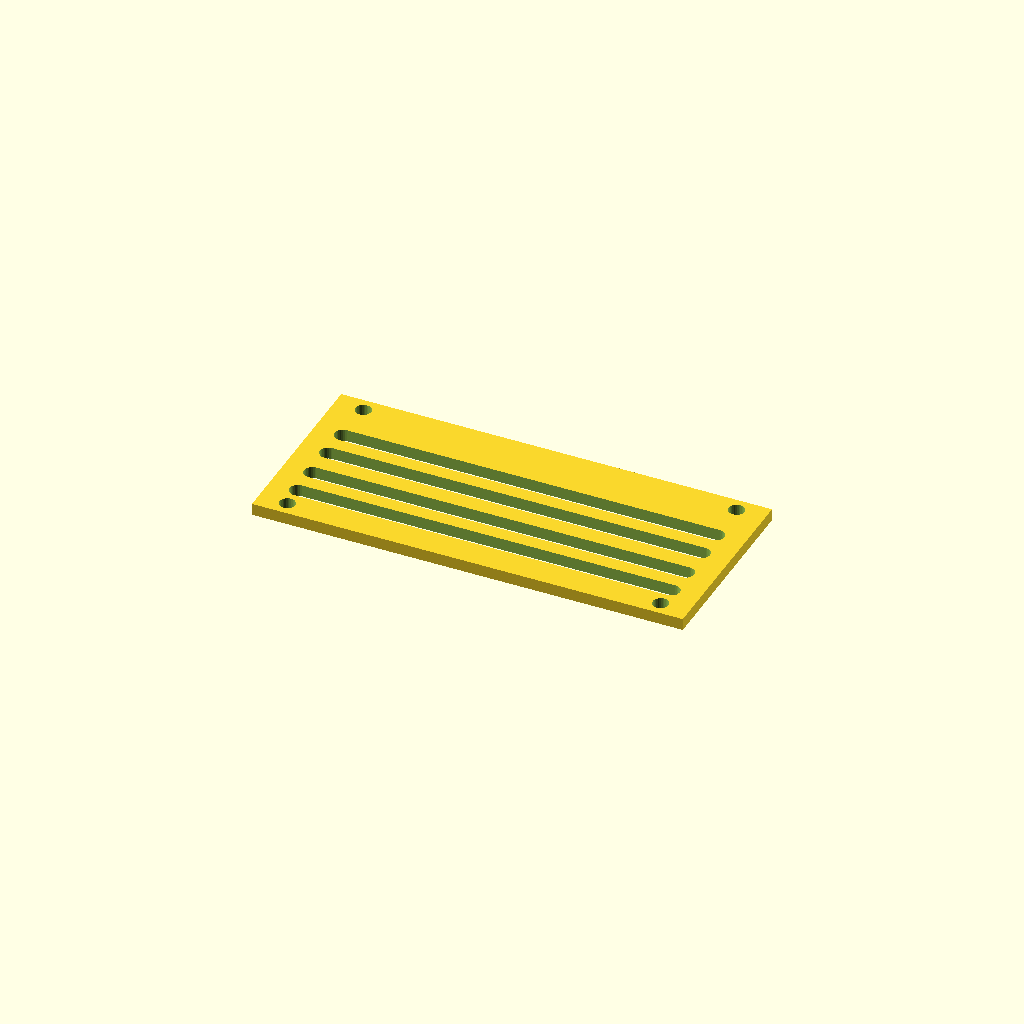
Cell 1: the model at its default parameters.
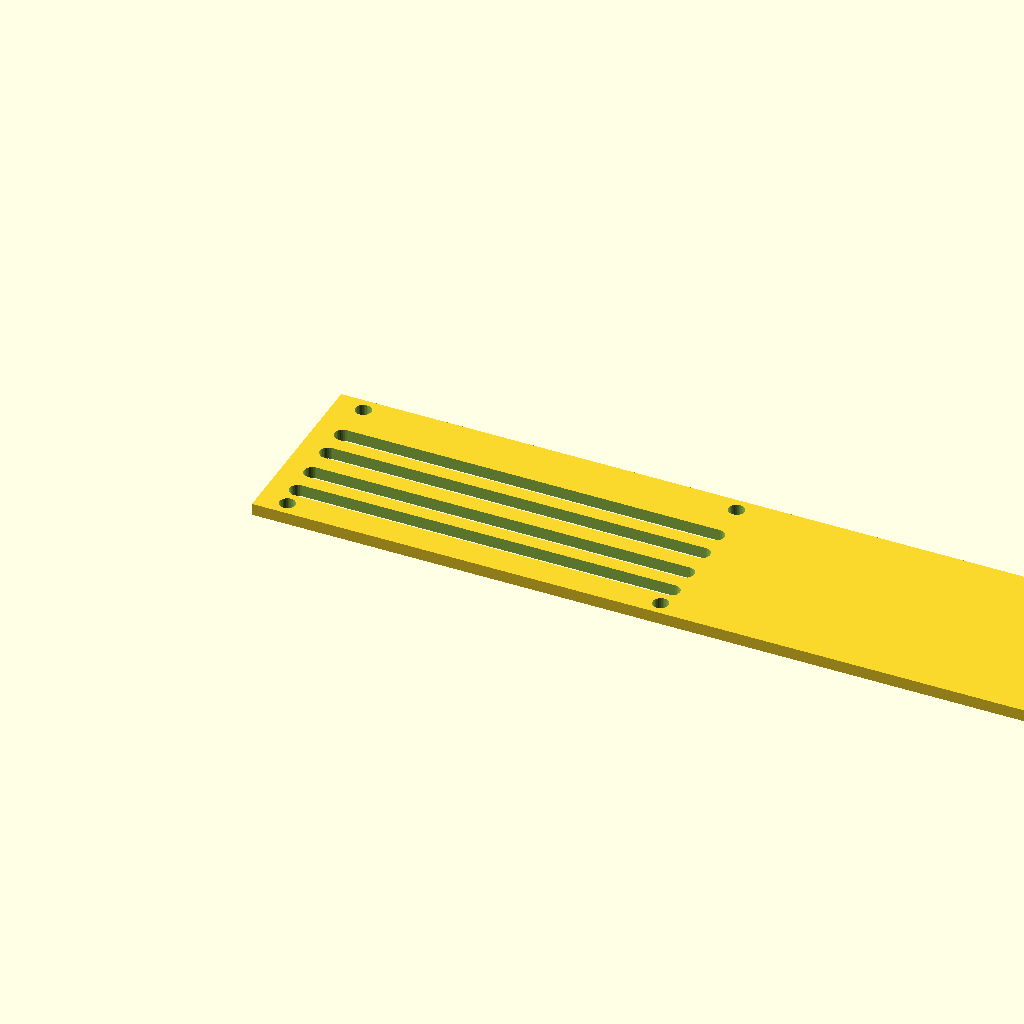
Cell 2: the same model with panel_w = 360.
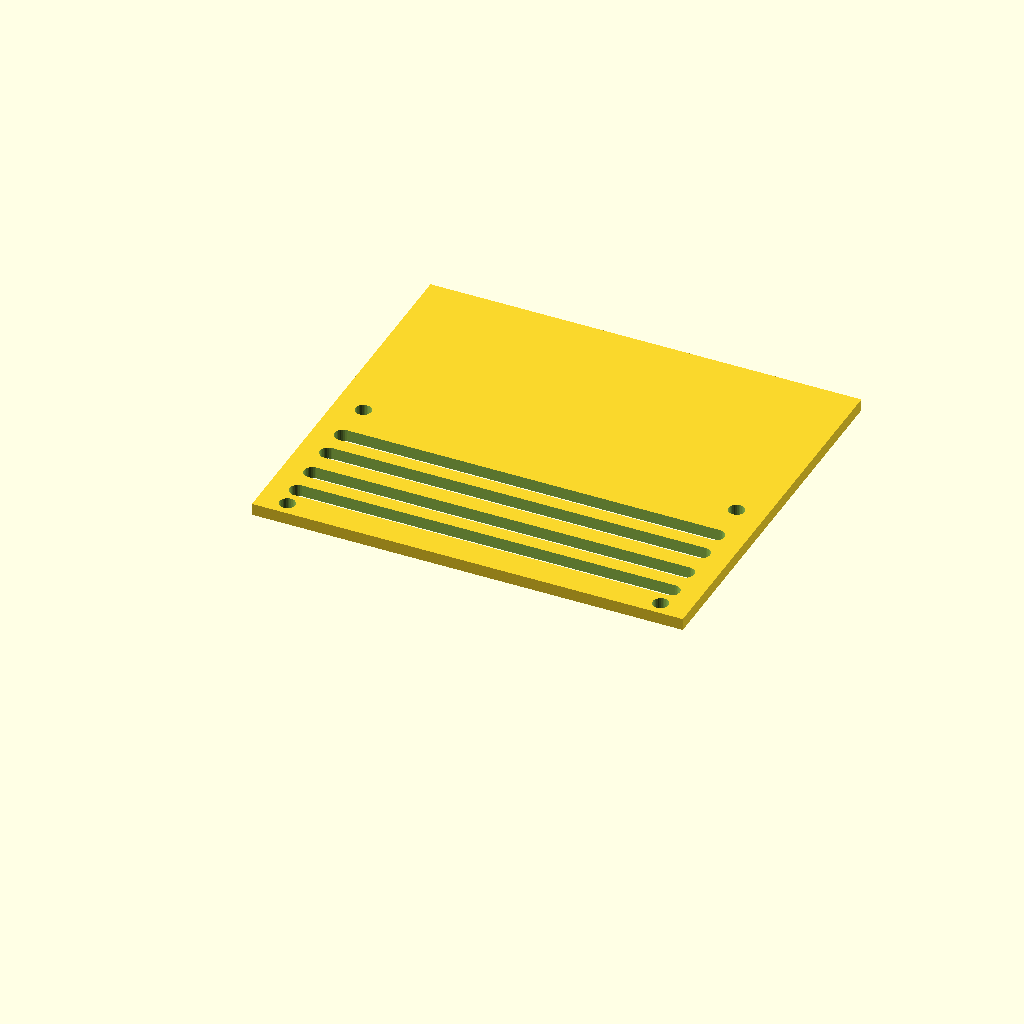
Cell 3: panel_d = 160 (everything else at default).
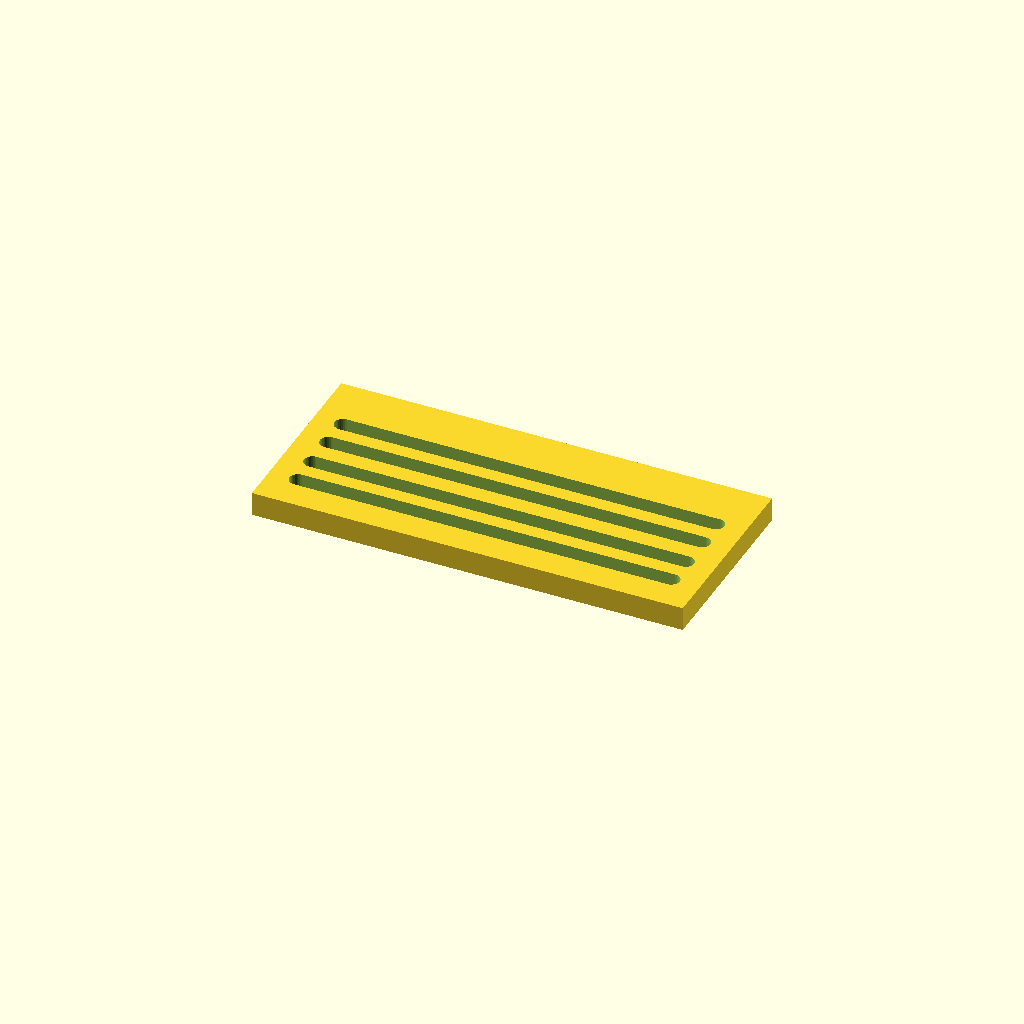
Cell 4: thick = 10 (everything else at default).
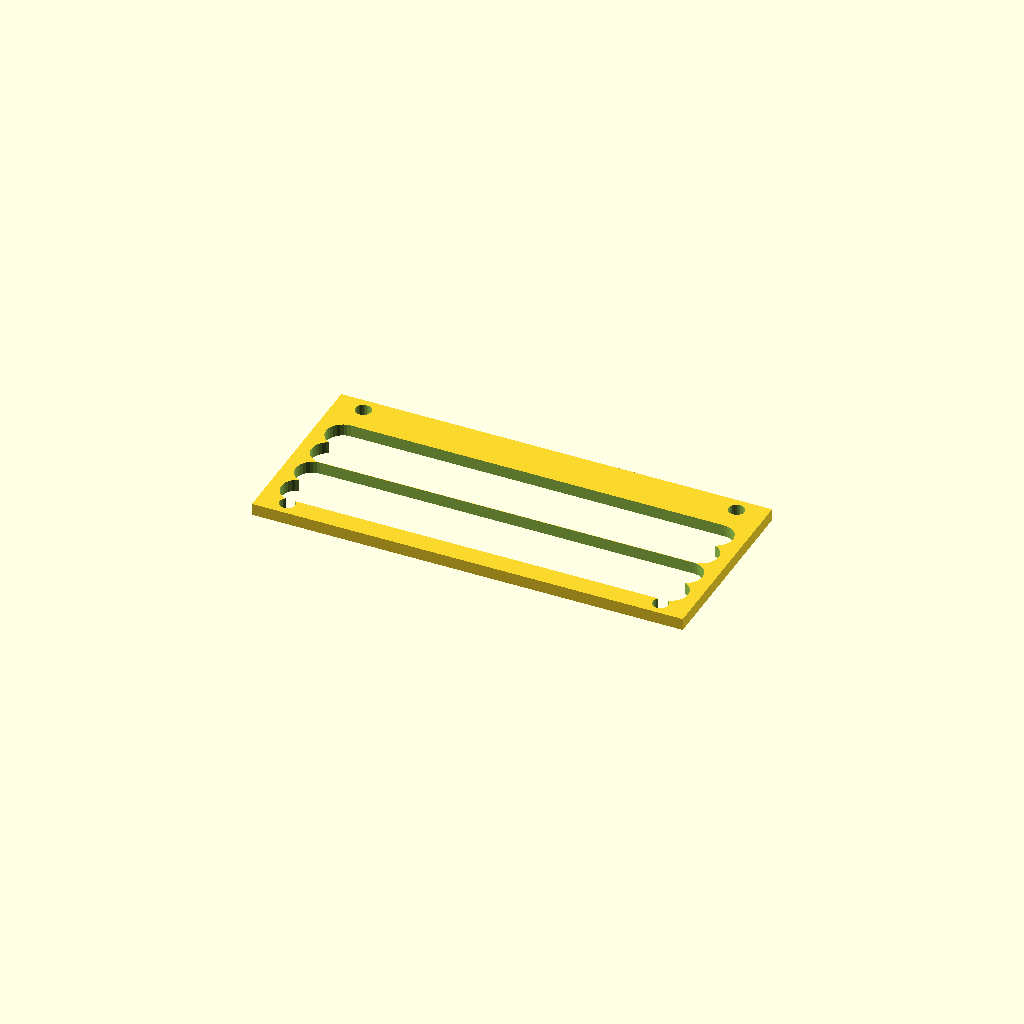
Cell 5 — slot_w set to 14, the other parameters unchanged.
All cells are drawn from one camera (rotation 55°, 0°, 25°, orthographic, colour scheme Cornfield), so only the parameter changes between them.
OpenSCAD source file optional_data/data/gen3/slottedpanels/part_0012.scad:
$fn = 32;

// ----------------------------------------------------------------------
// Slotted panel: 180 x 80 mm, 4 ряда of slots
// ----------------------------------------------------------------------

// --- parameters (mm) ---
panel_w = 180;            // panel width
panel_d = 80;             // panel depth
thick = 5;                // panel thickness
slot_w = 7;               // slot width
pitch0 = 13;              // first row pitch
pitch_step = 1.2;         // pitch increase per row
margin = 12;              // margin around the slot field
rows = 4;                 // number of slot rows
mount_d = 6.6;            // mounting holes
mount_x = 78;             // mounting hole offset

difference() {
  union() {
    cube([panel_w, panel_d, thick]);
  }
  /* slot rows: stadium shaped cutters, 2.5 mm clear of both faces */
  /* row 0: pitch 13, length 156 */
  hull() {
    translate([12, 15.5, -2.5]) cylinder(h = thick + 5, d = slot_w);
    translate([168, 15.5, -2.5]) cylinder(h = thick + 5, d = slot_w);
  }
  /* row 1: pitch 14.2, length 156 */
  hull() {
    translate([12, 28.5, -2.5]) cylinder(h = thick + 5, d = slot_w);
    translate([168, 28.5, -2.5]) cylinder(h = thick + 5, d = slot_w);
  }
  /* row 2: pitch 13, length 156 */
  hull() {
    translate([12, 42.7, -2.5]) cylinder(h = thick + 5, d = slot_w);
    translate([168, 42.7, -2.5]) cylinder(h = thick + 5, d = slot_w);
  }
  /* row 3: pitch 14.2, length 156 */
  hull() {
    translate([12, 55.7, -2.5]) cylinder(h = thick + 5, d = slot_w);
    translate([168, 55.7, -2.5]) cylinder(h = thick + 5, d = slot_w);
  }
  translate([12, 6, -2.5]) cylinder(h = 10, d = mount_d);
  translate([12, 74, -2.5]) cylinder(h = 10, d = mount_d);
  translate([168, 6, -2.5]) cylinder(h = 10, d = mount_d);
  translate([168, 74, -2.5]) cylinder(h = 10, d = mount_d);
}
Parameter table extracted from the source (name, type, default, range or options):
panel_w: number, default 180
panel_d: number, default 80
thick: number, default 5
slot_w: number, default 7
pitch0: number, default 13
pitch_step: number, default 1.2
margin: number, default 12
rows: number, default 4
mount_d: number, default 6.6
mount_x: number, default 78
